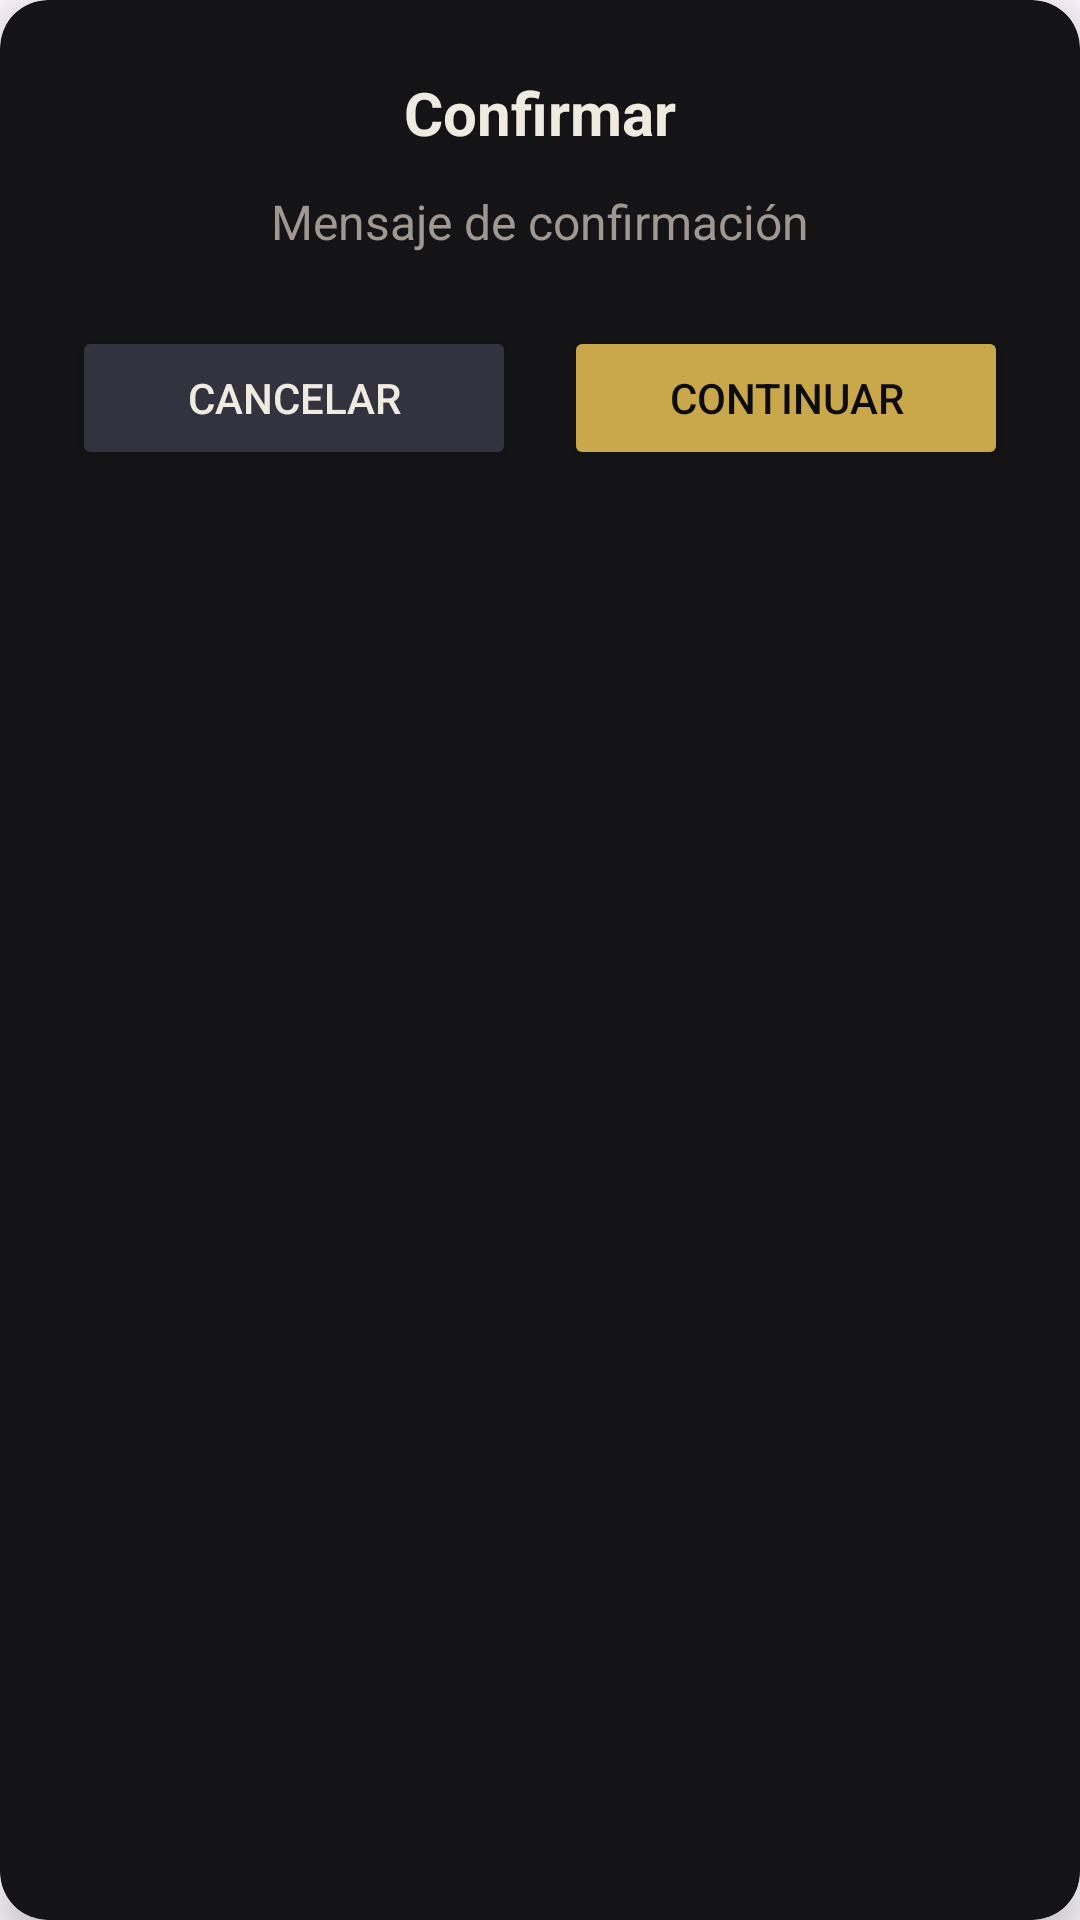

Write the Android layout XML for this screen, with the resource values it uses.
<!-- AndroidManifest.xml: application theme Theme.Subastarandroid -->
<!-- res/layout/dialog_confirmacion_compra.xml -->
<?xml version="1.0" encoding="utf-8"?>
<androidx.cardview.widget.CardView xmlns:android="http://schemas.android.com/apk/res/android"
    xmlns:app="http://schemas.android.com/apk/res-auto"
    android:layout_width="match_parent"
    android:layout_height="wrap_content"
    android:layout_margin="16dp"
    app:cardBackgroundColor="@color/fondo_sec_b"
    app:cardCornerRadius="16dp"
    app:cardElevation="8dp">

    <LinearLayout
        android:layout_width="match_parent"
        android:layout_height="wrap_content"
        android:orientation="vertical"
        android:padding="24dp"
        android:gravity="center">

        <TextView
            android:id="@+id/tvTituloConfirmacion"
            android:layout_width="wrap_content"
            android:layout_height="wrap_content"
            android:text="Confirmar"
            android:textStyle="bold"
            android:textSize="20sp"
            android:textColor="@color/texto_ppal"
            android:layout_marginBottom="12dp" />

        <TextView
            android:id="@+id/tvMensajeConfirmacion"
            android:layout_width="wrap_content"
            android:layout_height="wrap_content"
            android:text="Mensaje de confirmación"
            android:textSize="16sp"
            android:textColor="@color/texto_sec"
            android:textAlignment="center"
            android:layout_marginBottom="24dp" />

        <LinearLayout
            android:layout_width="match_parent"
            android:layout_height="wrap_content"
            android:orientation="horizontal"
            android:weightSum="2">

            <Button
                android:id="@+id/btnCancelarConfirmacion"
                android:layout_width="0dp"
                android:layout_height="wrap_content"
                android:layout_weight="1"
                android:backgroundTint="@color/bordes"
                android:textColor="@color/texto_ppal"
                android:text="Cancelar"
                android:layout_marginEnd="8dp"/>

            <Button
                android:id="@+id/btnAceptarConfirmacion"
                android:layout_width="0dp"
                android:layout_height="wrap_content"
                android:layout_weight="1"
                android:backgroundTint="@color/secundario"
                android:textColor="@color/primario"
                android:text="Continuar"
                android:layout_marginStart="8dp"/>
        </LinearLayout>
    </LinearLayout>
</androidx.cardview.widget.CardView>
<!-- resources referenced by this layout -->
<resources>
  <color name="bordes">#333340</color>
  <color name="fondo_sec_b">#141417</color>
  <color name="primario">#0C0C0F</color>
  <color name="secundario">#C9A84C</color>
  <color name="texto_ppal">#F0EBE1</color>
  <color name="texto_sec">#A09890</color>
  <style name="Theme.Subastarandroid" parent="Base.Theme.Subastarandroid" />
  <style name="Base.Theme.Subastarandroid" parent="Theme.Material3.DayNight.NoActionBar">
          
          
      </style>
</resources>
